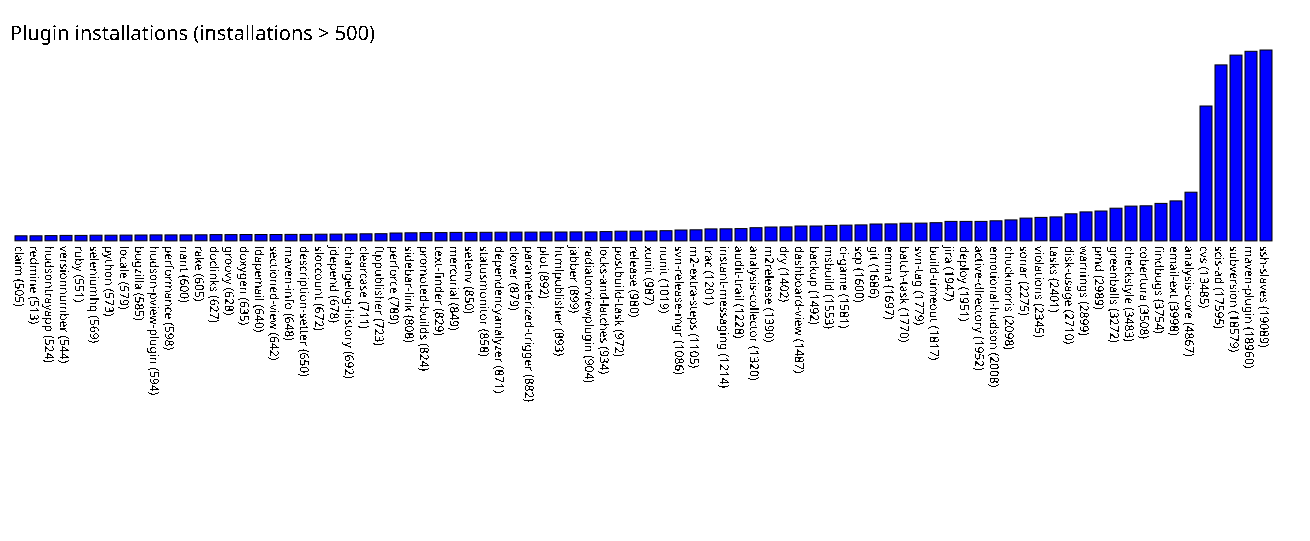

The table this chart was drawn from, first rows:
claim, 505
redmine, 513
hudsontrayapp, 524
versionnumber, 544
ruby, 551
seleniumhq, 569
python, 573
locale, 579
bugzilla, 585
hudson-pview-plugin, 594
performance, 598
nant, 600
rake, 605
doclinks, 627
groovy, 628
doxygen, 635
ldapemail, 640
sectioned-view, 642
maven-info, 648
description-setter, 650
sloccount, 672
jdepend, 678
changelog-history, 692
clearcase, 711
ftppublisher, 723
perforce, 789
sidebar-link, 808
promoted-builds, 824
text-finder, 829
mercurial, 849
setenv, 850
statusmonitor, 858
dependencyanalyzer, 871
clover, 879
parameterized-trigger, 882
plot, 892
htmlpublisher, 893
jabber, 899
radiatorviewplugin, 904
locks-and-latches, 934
postbuild-task, 972
release, 980
xunit, 987
nunit, 1019
svn-release-mgr, 1086
m2-extra-steps, 1105
trac, 1201
instant-messaging, 1214
audit-trail, 1228
analysis-collector, 1320
m2release, 1390
dry, 1402
dashboard-view, 1487
backup, 1492
msbuild, 1553
ci-game, 1581
scp, 1600
git, 1686
emma, 1697
batch-task, 1770
svn-tag, 1779
... 23 more rows
